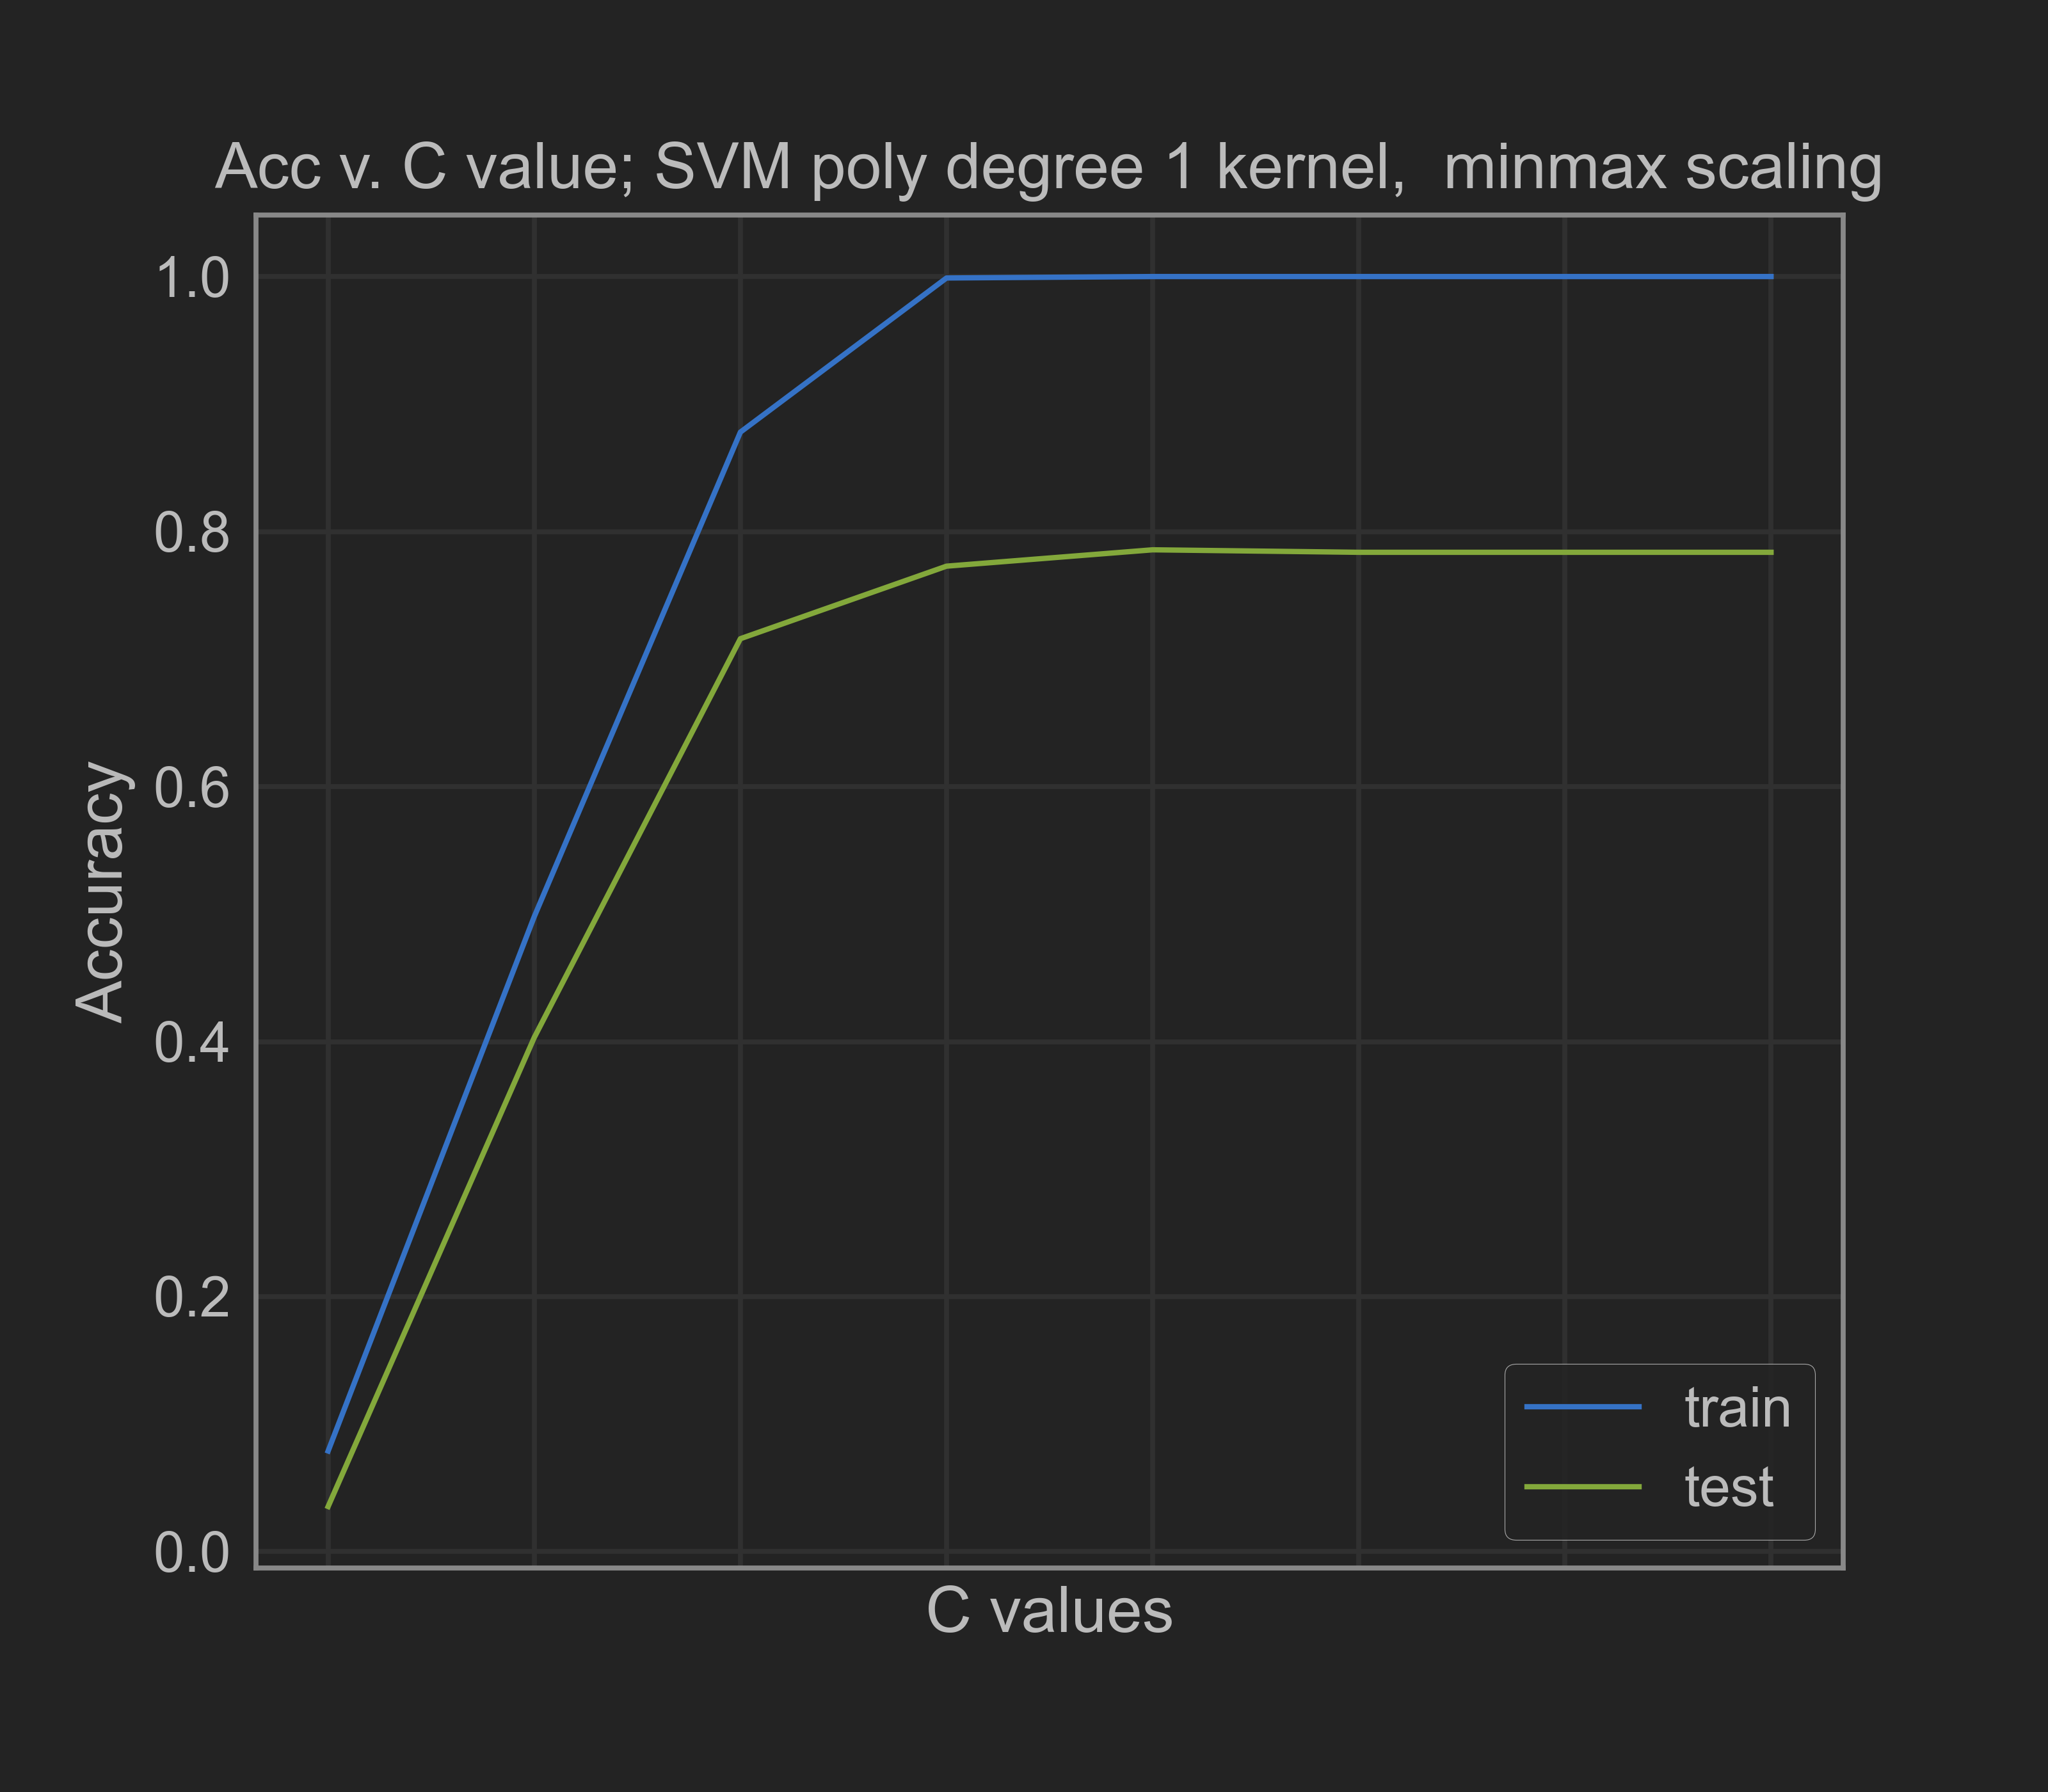

Values plotted in this chart, from the file beside it:
0.001, 0.07896558004006556, 0.03541550474065811
0.01, 0.4981, 0.4032
0.1, 0.878, 0.716
1.0, 0.9989, 0.7729
10.0, 1.0, 0.7857
100.0, 1.0, 0.7837
1000, 1.0, 0.7837
10000000, 1.0, 0.7837
